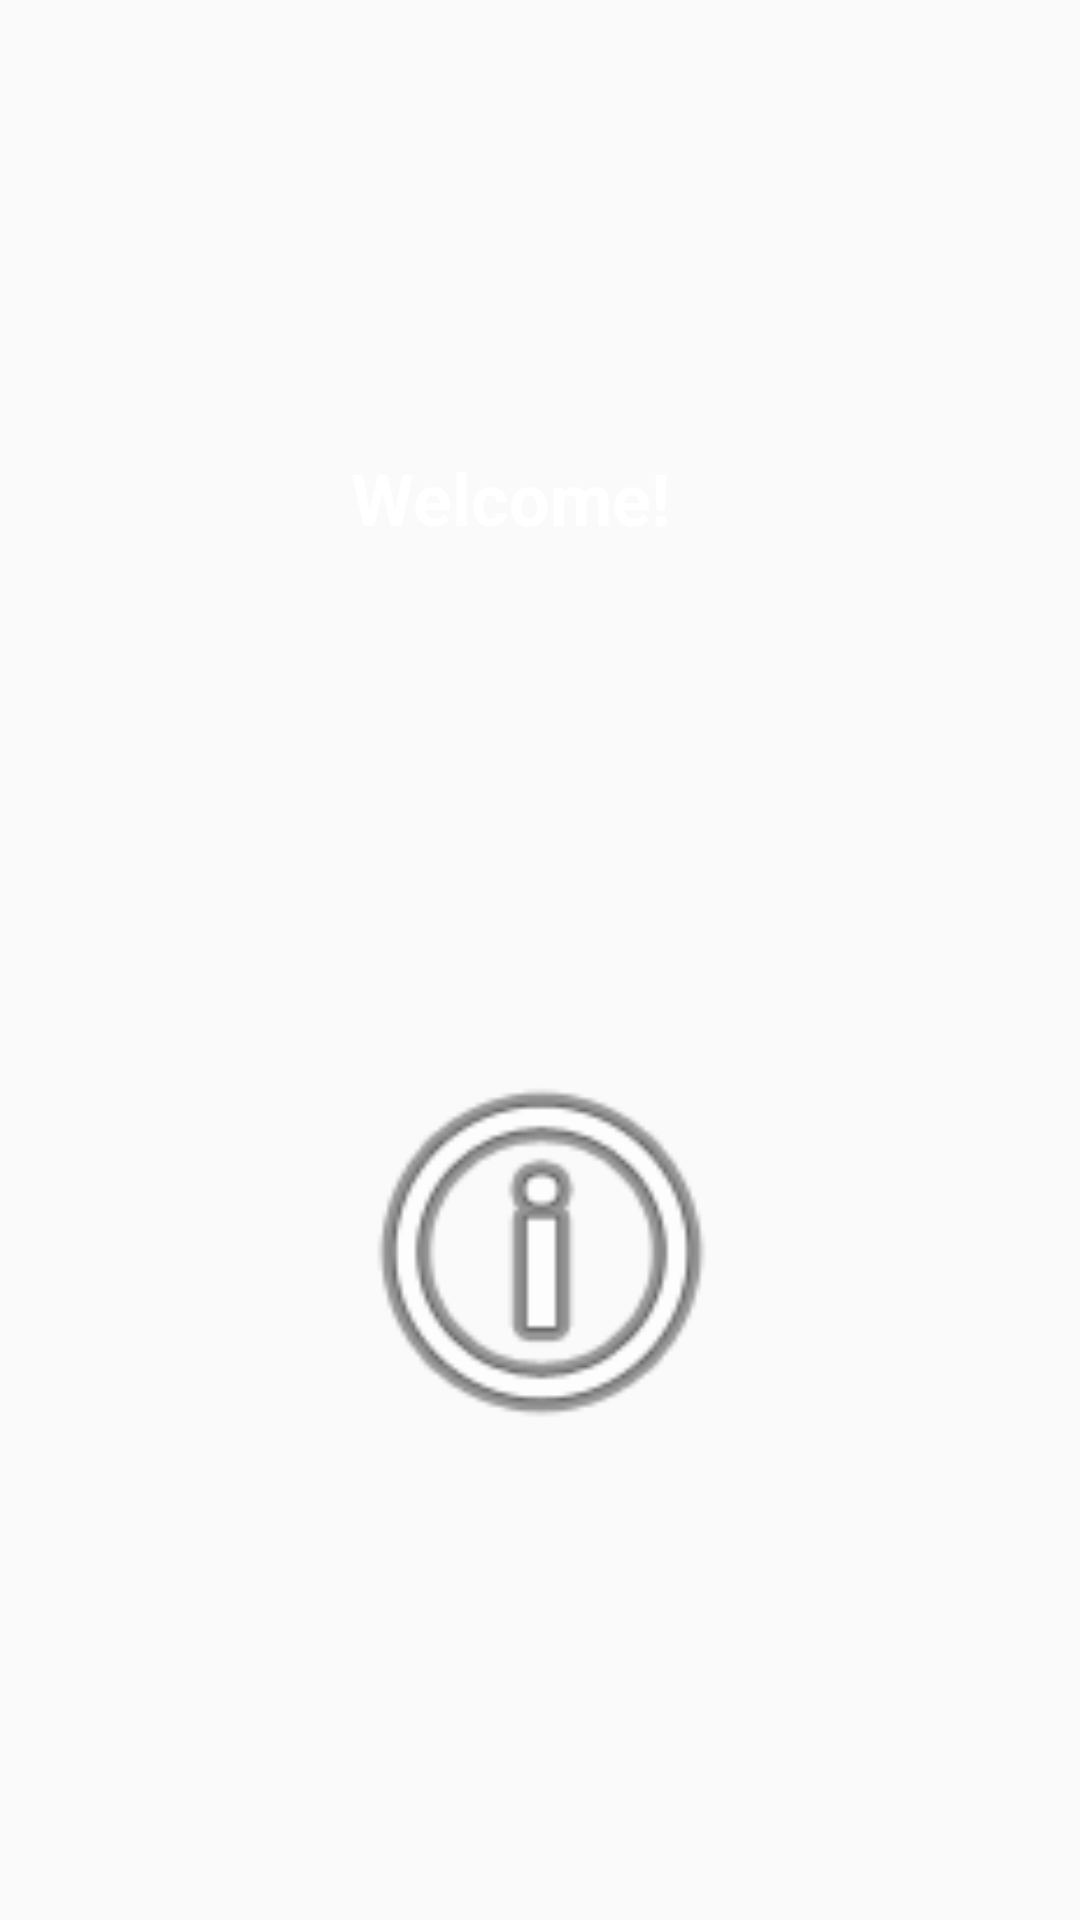

Here is an Android app screen rendered from its layout file. Give the layout XML and the strings, colors and styles it references.
<!-- AndroidManifest.xml: application theme AppTheme -->
<!-- res/layout/activity_splash.xml -->
<?xml version="1.0" encoding="utf-8"?>

<android.support.constraint.ConstraintLayout xmlns:android="http://schemas.android.com/apk/res/android"
    xmlns:app="http://schemas.android.com/apk/res-auto"
    xmlns:tools="http://schemas.android.com/tools"
    android:id="@+id/main"
    android:layout_width="match_parent"
    android:layout_height="match_parent"
    tools:context=".Activities.SplashActivity"
    android:theme="@style/SplashTheme">

    <ImageView
        android:id="@+id/imageView3"
        android:layout_width="155dp"
        android:layout_height="149dp"
        android:layout_marginBottom="148dp"
        android:layout_marginEnd="8dp"
        android:layout_marginStart="8dp"
        app:layout_constraintBottom_toBottomOf="parent"
        app:layout_constraintEnd_toEndOf="parent"
        app:layout_constraintHorizontal_bias="0.502"
        app:layout_constraintStart_toStartOf="parent"
        app:srcCompat="@android:drawable/ic_menu_info_details" />

    <TextView
        android:id="@+id/textView2"
        android:layout_width="126dp"
        android:layout_height="44dp"
        android:layout_marginBottom="8dp"
        android:layout_marginEnd="8dp"
        android:layout_marginStart="8dp"
        android:layout_marginTop="8dp"
        android:text="@string/wel"
        android:textColor="@android:color/white"
        android:textSize="24sp"
        android:textStyle="bold"
        app:layout_constraintBottom_toTopOf="@+id/imageView3"
        app:layout_constraintEnd_toEndOf="parent"
        app:layout_constraintStart_toStartOf="parent"
        app:layout_constraintTop_toTopOf="parent" />
</android.support.constraint.ConstraintLayout>
<!-- resources referenced by this layout -->
<resources>
  <string name="wel">Welcome!</string>
  <style name="SplashTheme" parent="Theme.AppCompat.Light.NoActionBar">
          <item name="android:windowBackground">@drawable/splash_screenbackground</item>
          <item name="android:windowNoTitle">true</item>
          <item name="android:windowFullscreen">true</item>
      </style>
  <style name="AppTheme" parent="Theme.AppCompat.Light.DarkActionBar">
          
          <item name="colorPrimary">@color/colorPrimary</item>
          <item name="colorPrimaryDark">@color/colorPrimaryDark</item>
          <item name="colorAccent">@color/colorAccent</item>
      </style>
  <!-- drawable splash_screenbackground (drawable) -->
  <?xml version="1.0" encoding="utf-8"?>
  
  <selector xmlns:android="http://schemas.android.com/apk/res/android">
  
      <item>
      <color android:color="@color/colorPrimaryDark">
      </color>
  <item>
  
      <bitmap
          android:src="@drawable/ic_launcher_background"
          android:tileMode="disabled"
          android:gravity="center"
          />
  </item>
  
      </item>
  </selector>
  <!-- not gathered from this repository: default colours our renderer supplied (Android Studio template values) -->
  <color name="colorPrimary">#FF6200EE</color>
  <color name="colorPrimaryDark">#FF3700B3</color>
  <color name="colorAccent">#FF03DAC5</color>
</resources>
